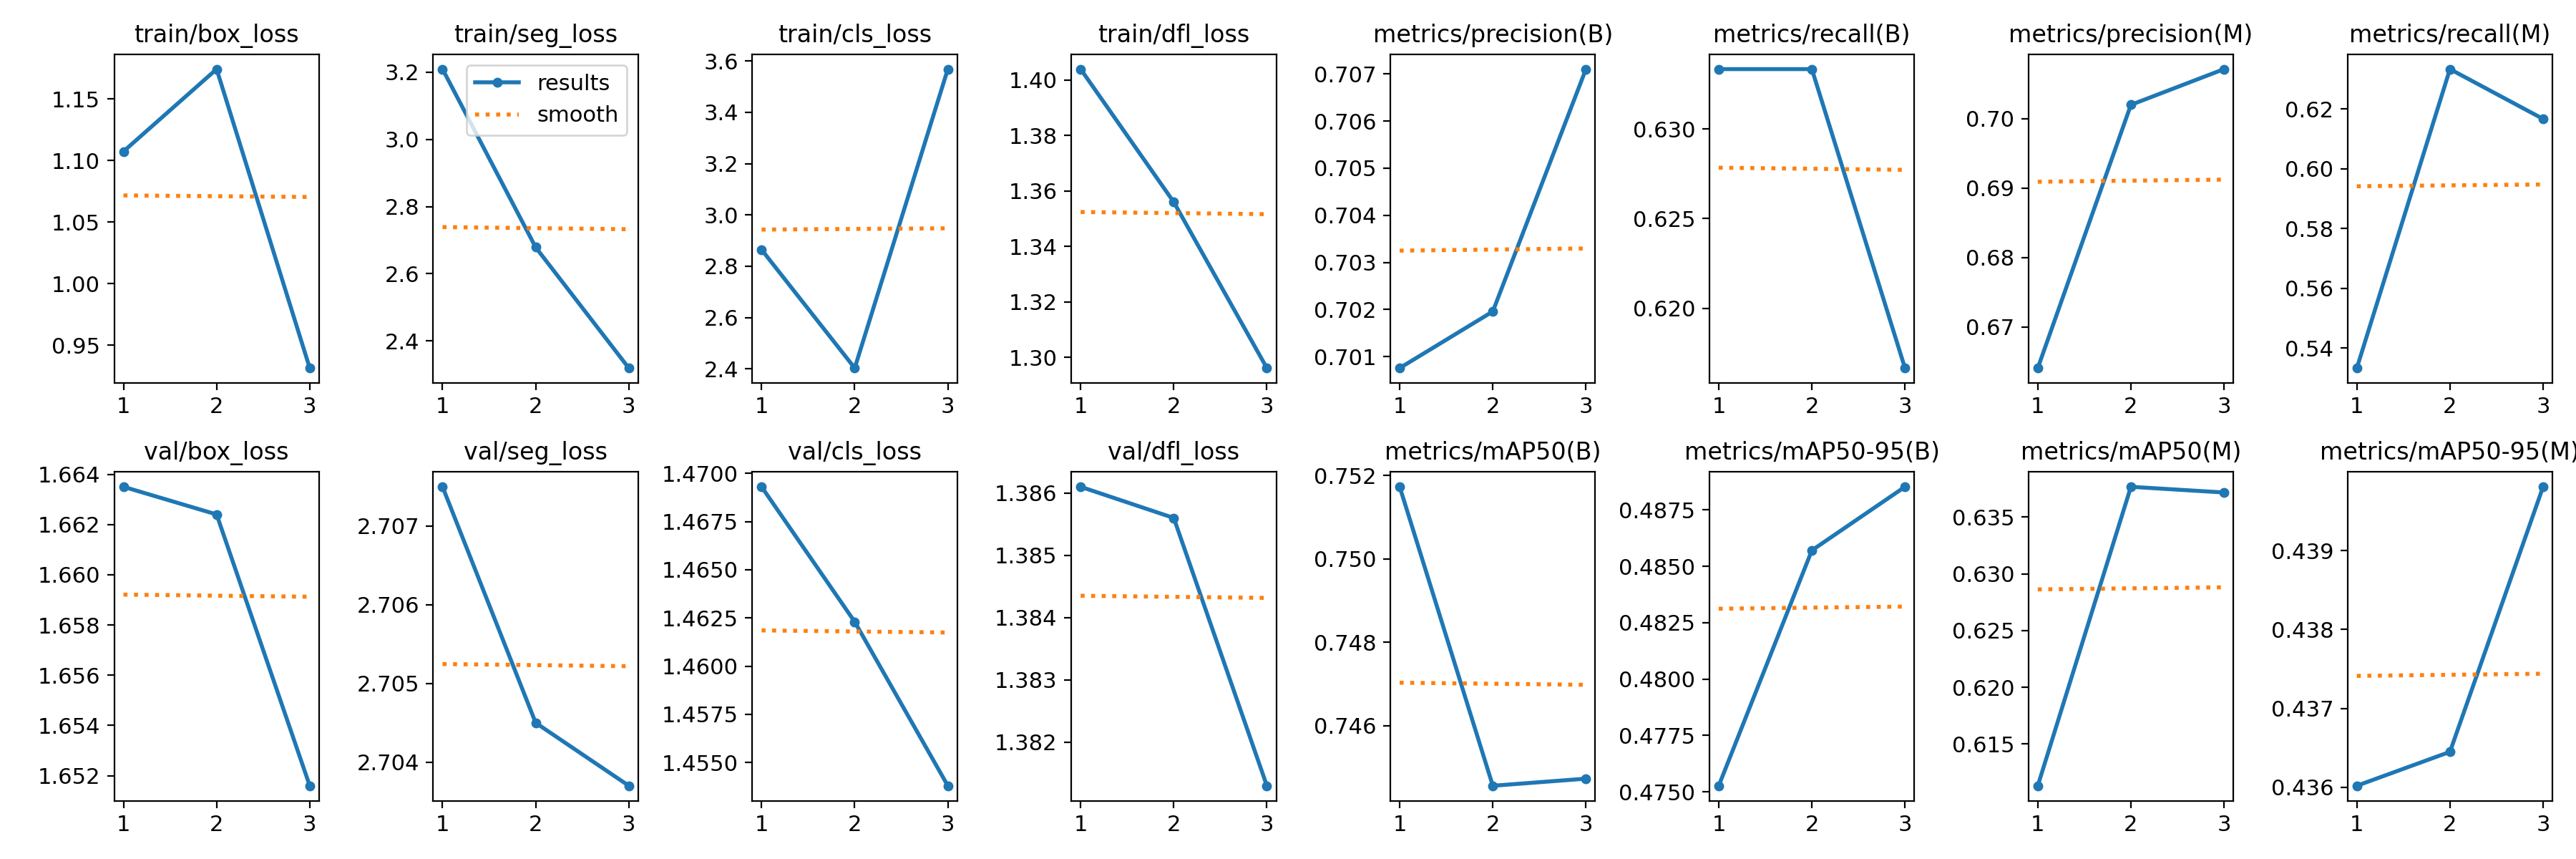

The data file committed next to this chart (first rows):
epoch, train/box_loss, train/seg_loss, train/cls_loss, train/dfl_loss, metrics/precision(B), metrics/recall(B), metrics/mAP50(B), metrics/mAP50-95(B), metrics/precision(M), metrics/recall(M), metrics/mAP50(M), metrics/mAP50-95(M), val/box_loss, val/seg_loss, val/cls_loss, val/dfl_loss, lr/pg0, lr/pg1, lr/pg2
1, 1.107, 3.209, 2.865, 1.404, 0.7008, 0.6333, 0.7517, 0.4753, 0.6641, 0.5333, 0.6113, 0.436, 1.663, 2.708, 1.469, 1.386, 0, 0, 0
2, 1.174, 2.679, 2.403, 1.356, 0.702, 0.6333, 0.7446, 0.4857, 0.702, 0.6333, 0.6377, 0.4365, 1.662, 2.704, 1.462, 1.386, 7.973e-07, 7.973e-07, 7.973e-07
3, 0.9316, 2.32, 3.568, 1.296, 0.7071, 0.6167, 0.7447, 0.4885, 0.7071, 0.6167, 0.6372, 0.4398, 1.652, 2.704, 1.454, 1.381, 8.092e-07, 8.092e-07, 8.092e-07
